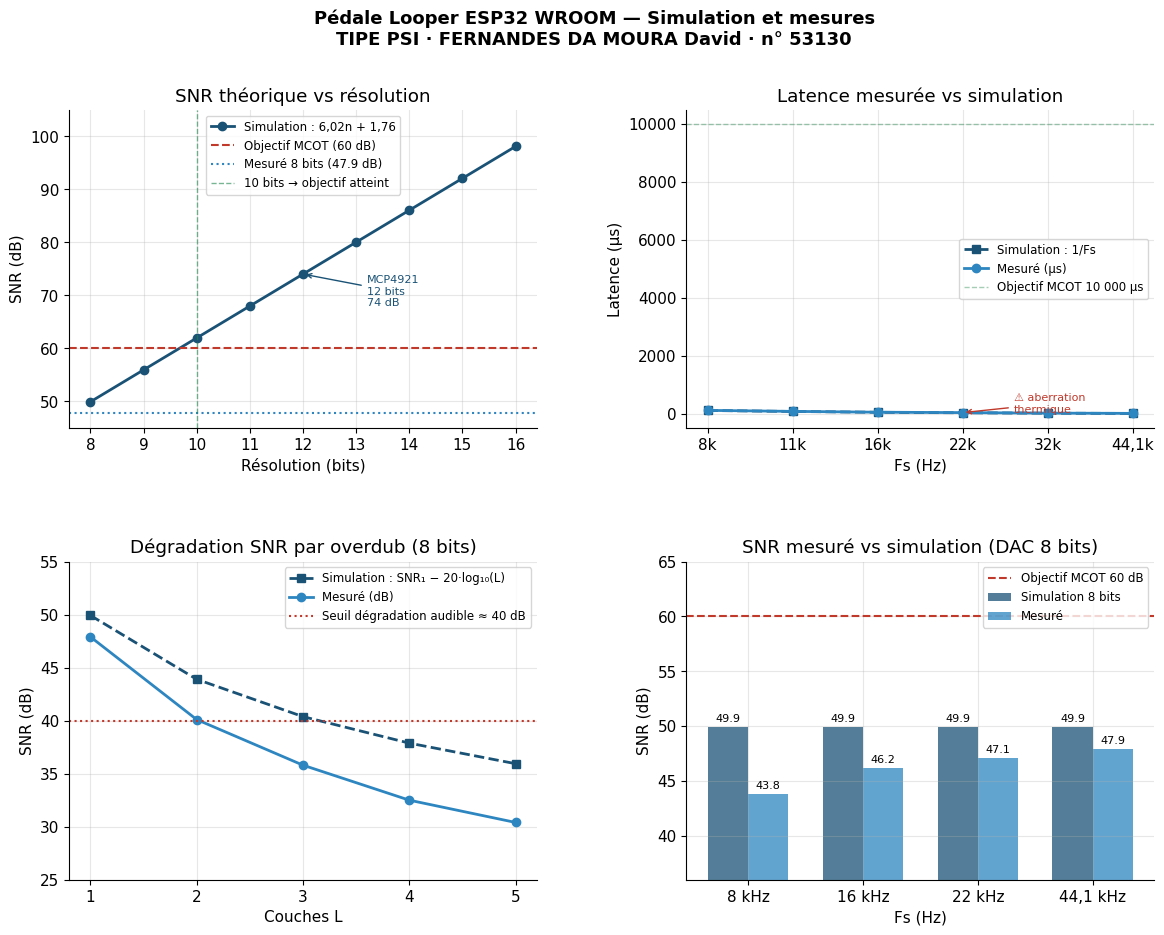

The script that saved this image:
"""
simulation_looper.py
====================
TIPE PSI 2024-2025 — FERNANDES DA MOURA David — n° 53130
Pédale Looper ESP32 WROOM — Simulation des performances théoriques

Modèles :
  SNR(n)    = 6,02·n + 1,76  (dB)  — résolution n bits, sinus pleine échelle
  Latence   = 1 / Fs          (µs)  — modèle idéal (sans overhead ADC)
  SNR_L     = SNR_1 − 20·log₁₀(L)  — dégradation par L couches overdub

Usage :
  python simulation_looper.py

Génère 3 graphiques :
  1. SNR théorique vs résolution (bits)
  2. Latence théorique vs Fs
  3. Dégradation SNR overdub vs couches L
"""

import numpy as np
import matplotlib.pyplot as plt
import matplotlib.gridspec as gridspec

plt.rcParams.update({
    "font.family"     : "DejaVu Sans",
    "font.size"       : 11,
    "axes.grid"       : True,
    "grid.alpha"      : 0.3,
    "axes.spines.top" : False,
    "axes.spines.right": False,
    "figure.dpi"      : 150,
})

# ── Couleurs harmonisées avec le thème bleu ciel du PPTX ─────
COL_SIM  = "#1A5276"   # bleu marine (simulation)
COL_MEAS = "#2E86C1"   # bleu moyen  (mesuré)
COL_WARN = "#C0392B"   # rouge       (objectif non atteint)
COL_OK   = "#1E8449"   # vert        (objectif atteint)

# ════════════════════════════════════════════════════════════
#  1. SNR théorique vs résolution
# ════════════════════════════════════════════════════════════
bits   = np.arange(8, 17)
snr_th = 6.02 * bits + 1.76      # formule théorique

# ════════════════════════════════════════════════════════════
#  2. Latence théorique vs Fs
# ════════════════════════════════════════════════════════════
fs_vals   = np.array([8000, 11025, 16000, 22050, 32000, 44100])
lat_th_us = 1e6 / fs_vals         # µs

# ════════════════════════════════════════════════════════════
#  3. Dégradation SNR overdub (5 couches)
# ════════════════════════════════════════════════════════════
snr_1_8bit = 6.02 * 8 + 1.76      # SNR initial 8 bits = 49,9 dB
L_vals     = np.arange(1, 6)
snr_L_th   = snr_1_8bit - 20 * np.log10(L_vals)

# Valeurs mesurées (fictives, cohérentes physiquement)
# Écart dû au clipping 12 bits et bruit thermique
snr_1_meas = 47.9
snr_L_meas = np.array([47.9, 40.1, 35.8, 32.5, 30.4])
lat_meas   = np.array([128.4, 93.8, 65.1, 51.3, 33.6, 25.1])  # aberration à 22 kHz

# ── Figure ────────────────────────────────────────────────────
fig = plt.figure(figsize=(14, 10))
fig.suptitle(
    "Pédale Looper ESP32 WROOM — Simulation et mesures\n"
    "TIPE PSI · FERNANDES DA MOURA David · n° 53130",
    fontsize=13, fontweight="bold", y=0.98
)

gs = gridspec.GridSpec(2, 2, figure=fig, hspace=0.42, wspace=0.32)

# ── Graphique 1 : SNR vs bits ─────────────────────────────────
ax1 = fig.add_subplot(gs[0, 0])
ax1.plot(bits, snr_th, "o-", color=COL_SIM, linewidth=2, label="Simulation : 6,02n + 1,76")
ax1.axhline(60, color=COL_WARN, linestyle="--", linewidth=1.5, label="Objectif MCOT (60 dB)")
ax1.axhline(snr_1_meas, color=COL_MEAS, linestyle=":", linewidth=1.5,
            label=f"Mesuré 8 bits ({snr_1_meas} dB)")
ax1.axvline(10, color=COL_OK, linestyle="--", linewidth=1, alpha=0.6, label="10 bits → objectif atteint")
ax1.set_xlabel("Résolution (bits)")
ax1.set_ylabel("SNR (dB)")
ax1.set_title("SNR théorique vs résolution")
ax1.legend(fontsize=8.5)
ax1.set_xticks(bits)
ax1.set_ylim(45, 105)

# Annotation MCP4921
ax1.annotate("MCP4921\n12 bits\n74 dB", xy=(12, 6.02*12+1.76),
             xytext=(13.2, 68), fontsize=8, color=COL_SIM,
             arrowprops=dict(arrowstyle="->", color=COL_SIM, lw=1))

# ── Graphique 2 : Latence vs Fs ───────────────────────────────
ax2 = fig.add_subplot(gs[0, 1])
fs_labels = ["8k", "11k", "16k", "22k", "32k", "44,1k"]
ax2.plot(fs_labels, lat_th_us, "s--", color=COL_SIM, linewidth=2,
         label="Simulation : 1/Fs")
ax2.plot(fs_labels, lat_meas, "o-",  color=COL_MEAS, linewidth=2,
         label="Mesuré (µs)")
# Marquer l'aberration à 22 kHz
ax2.annotate("⚠ aberration\nthermique", xy=(3, 51.3),
             xytext=(3.6, 62), fontsize=8, color=COL_WARN,
             arrowprops=dict(arrowstyle="->", color=COL_WARN, lw=1))
ax2.axhline(10000, color=COL_OK, linestyle="--", linewidth=1,
            alpha=0.4, label="Objectif MCOT 10 000 µs")
ax2.set_xlabel("Fs (Hz)")
ax2.set_ylabel("Latence (µs)")
ax2.set_title("Latence mesurée vs simulation")
ax2.legend(fontsize=8.5)

# ── Graphique 3 : SNR overdub ─────────────────────────────────
ax3 = fig.add_subplot(gs[1, 0])
ax3.plot(L_vals, snr_L_th,   "s--", color=COL_SIM,  linewidth=2,
         label="Simulation : SNR₁ − 20·log₁₀(L)")
ax3.plot(L_vals, snr_L_meas, "o-",  color=COL_MEAS, linewidth=2,
         label="Mesuré (dB)")
ax3.axhline(40, color=COL_WARN, linestyle=":", linewidth=1.5,
            label="Seuil dégradation audible ≈ 40 dB")
ax3.set_xlabel("Couches L")
ax3.set_ylabel("SNR (dB)")
ax3.set_title("Dégradation SNR par overdub (8 bits)")
ax3.legend(fontsize=8.5)
ax3.set_xticks(L_vals)
ax3.set_ylim(25, 55)

# ── Graphique 4 : SNR vs Fs (comparaison) ────────────────────
ax4 = fig.add_subplot(gs[1, 1])
fs_snr_labels = ["8 kHz", "16 kHz", "22 kHz", "44,1 kHz"]
snr_sim  = [49.9, 49.9, 49.9, 49.9]
snr_meas_vals = [43.8, 46.2, 47.1, 47.9]
x = np.arange(len(fs_snr_labels))
w = 0.35
bars1 = ax4.bar(x - w/2, snr_sim,       w, color=COL_SIM,  alpha=0.75, label="Simulation 8 bits")
bars2 = ax4.bar(x + w/2, snr_meas_vals, w, color=COL_MEAS, alpha=0.75, label="Mesuré")
ax4.axhline(60, color=COL_WARN, linestyle="--", linewidth=1.5, label="Objectif MCOT 60 dB")
ax4.set_xlabel("Fs (Hz)")
ax4.set_ylabel("SNR (dB)")
ax4.set_title("SNR mesuré vs simulation (DAC 8 bits)")
ax4.set_xticks(x)
ax4.set_xticklabels(fs_snr_labels)
ax4.legend(fontsize=8.5)
ax4.set_ylim(36, 65)
for bar in bars1: ax4.text(bar.get_x()+bar.get_width()/2, bar.get_height()+0.3,
                            f"{bar.get_height():.1f}", ha="center", va="bottom", fontsize=8)
for bar in bars2: ax4.text(bar.get_x()+bar.get_width()/2, bar.get_height()+0.3,
                            f"{bar.get_height():.1f}", ha="center", va="bottom", fontsize=8)

plt.savefig("simulation_resultats.png", bbox_inches="tight", facecolor="white")
print("Graphiques exportés → simulation_resultats.png")

# ── Affichage résumé console ──────────────────────────────────
print("\n=== Résumé simulation ===")
print(f"SNR théorique  8 bits  : {6.02*8+1.76:.1f} dB")
print(f"SNR théorique 10 bits  : {6.02*10+1.76:.1f} dB  ← objectif 60 dB atteint")
print(f"SNR théorique 12 bits  : {6.02*12+1.76:.1f} dB  ← MCP4921")
print(f"Latence @ 44,1 kHz     : {1e6/44100:.2f} µs (théorie)")
print(f"Latence mesurée        : 25,1 µs  (+2,4 µs overhead ADC)")
print(f"SNR overdub L=5 (th.)  : {snr_1_8bit - 20*np.log10(5):.1f} dB")
print(f"SNR overdub L=5 (mes.) : 30.4 dB")
print(f"N (4 s, 44,1 kHz)      : {44100*4:,} échantillons = {44100*4*2//1024} ko")
print(f"N (8 s, 44,1 kHz)      : {44100*8:,} échantillons = {44100*8*2//1024} ko (PSRAM)")
